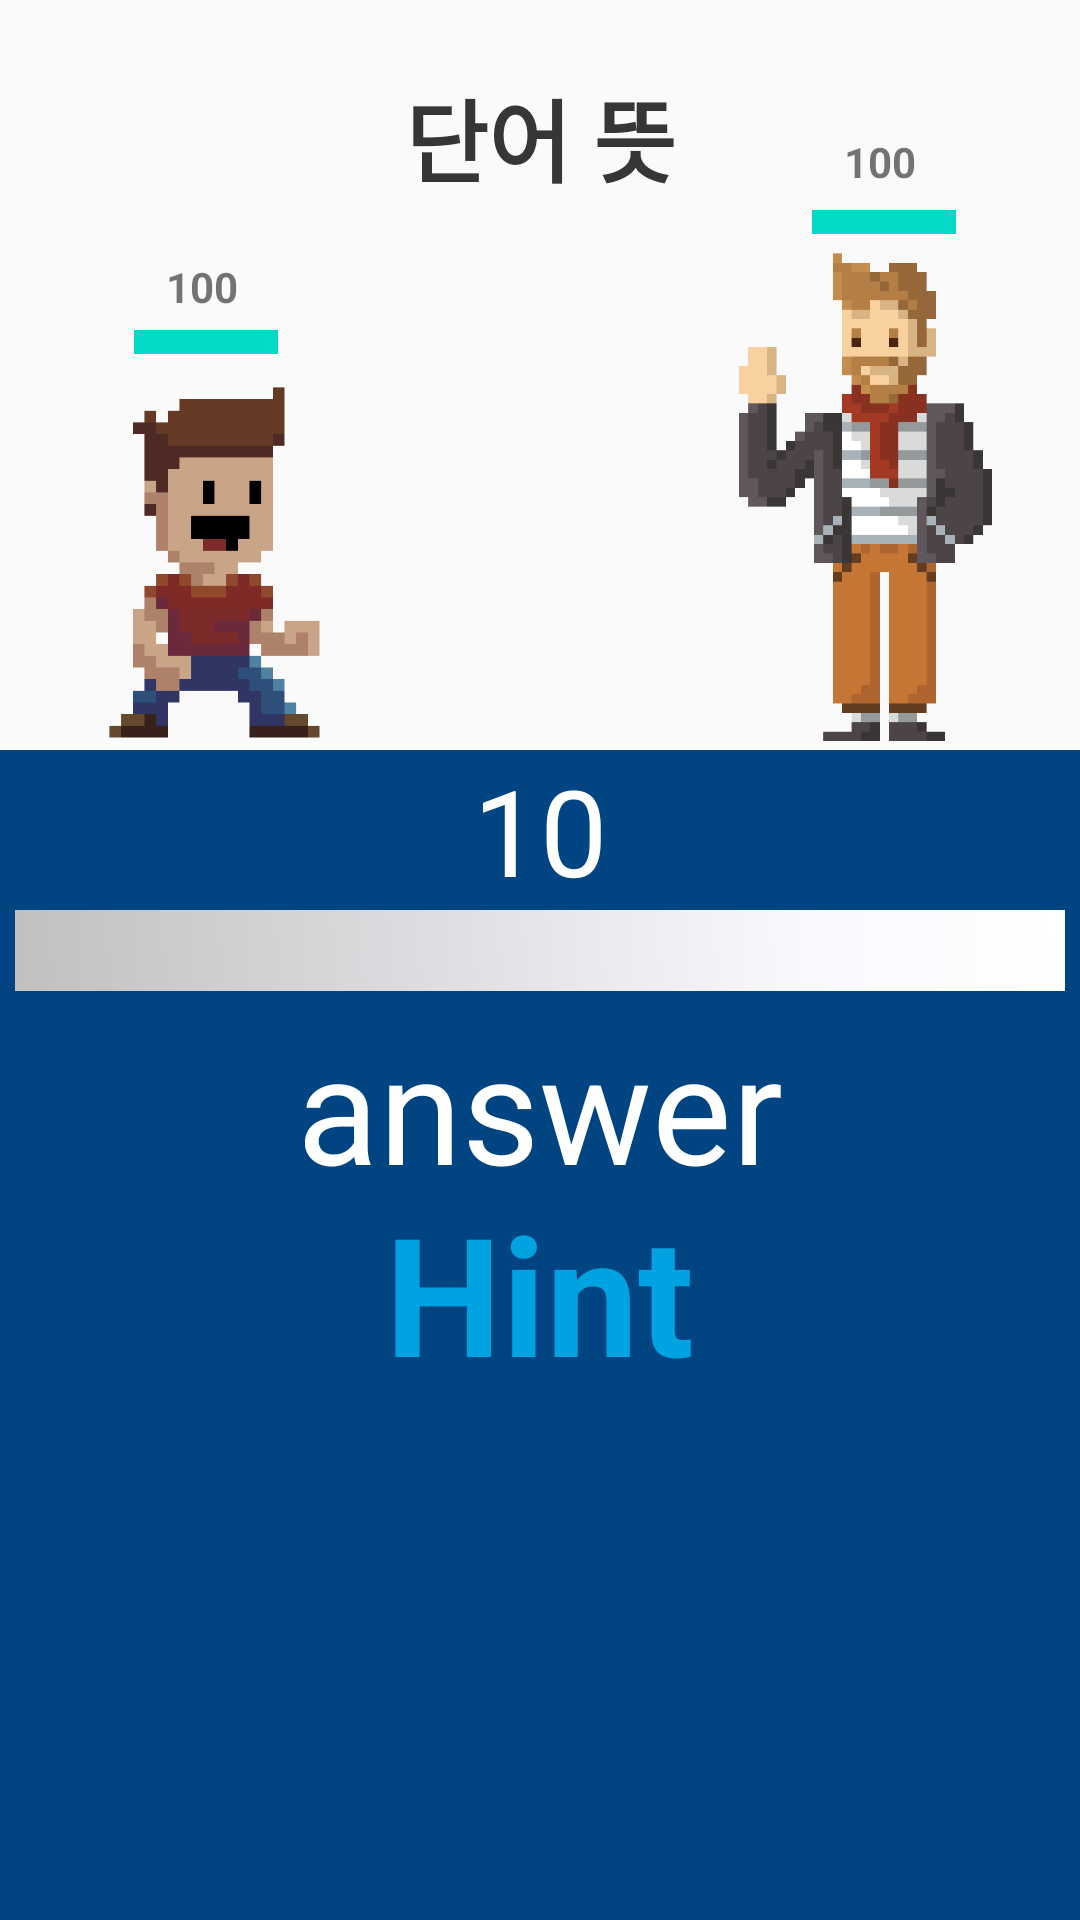

This screen was rendered from an Android layout file. Write that file and the resources it references.
<!-- AndroidManifest.xml: application theme AppTheme -->
<!-- res/layout/battle.xml -->
<?xml version="1.0" encoding="utf-8"?>
<LinearLayout xmlns:android="http://schemas.android.com/apk/res/android"
    xmlns:app="http://schemas.android.com/apk/res-auto"
    xmlns:tools="http://schemas.android.com/tools"
    android:layout_width="match_parent"
    android:layout_height="match_parent"
    android:orientation="vertical">

    <androidx.constraintlayout.widget.ConstraintLayout
        android:layout_width="match_parent"
        android:layout_height="250dp"
        android:background="@drawable/backgraound">

        <TextView
            android:id="@+id/questionTV"
            android:layout_width="match_parent"
            android:layout_height="wrap_content"
            android:gravity="center"
            android:text="단어 뜻"
            android:textColor="#363636"
            android:textSize="30dp"
            android:textStyle="bold"
            app:layout_constraintBottom_toBottomOf="parent"
            app:layout_constraintEnd_toEndOf="parent"
            app:layout_constraintStart_toStartOf="parent"
            app:layout_constraintTop_toTopOf="parent"
            app:layout_constraintVertical_bias="0.114" />

        <ImageView
            android:id="@+id/userIV"
            android:layout_width="92dp"
            android:layout_height="128dp"
            app:layout_constraintBottom_toBottomOf="parent"
            app:layout_constraintEnd_toEndOf="parent"
            app:layout_constraintHorizontal_bias="0.087"
            app:layout_constraintStart_toStartOf="parent"
            app:layout_constraintTop_toTopOf="parent"
            app:layout_constraintVertical_bias="1.0"
            app:srcCompat="@drawable/player_0_0_0" />

        <ProgressBar
            android:id="@+id/userPB"
            style="?android:attr/progressBarStyleHorizontal"
            android:layout_width="wrap_content"
            android:layout_height="wrap_content"
            android:indeterminateTint="@color/colorPrimary"
            android:max="100"
            android:progress="100"
            android:scaleY="2"
            app:layout_constraintBottom_toTopOf="@+id/userIV"
            app:layout_constraintEnd_toEndOf="parent"
            app:layout_constraintHorizontal_bias="0.143"
            app:layout_constraintStart_toStartOf="parent"
            app:layout_constraintTop_toTopOf="parent"
            app:layout_constraintVertical_bias="1.0" />

        <ImageView
            android:id="@+id/enemyIV"
            android:layout_width="115dp"
            android:layout_height="168dp"
            app:layout_constraintBottom_toBottomOf="parent"
            app:layout_constraintEnd_toEndOf="parent"
            app:layout_constraintHorizontal_bias="0.945"
            app:layout_constraintStart_toStartOf="parent"
            app:layout_constraintTop_toTopOf="parent"
            app:layout_constraintVertical_bias="1.0"
            app:srcCompat="@drawable/enemy" />

        <ProgressBar
            android:id="@+id/enemyPB"
            style="?android:attr/progressBarStyleHorizontal"
            android:layout_width="wrap_content"
            android:layout_height="wrap_content"
            android:indeterminateTint="@color/colorPrimary"
            android:max="100"
            android:progress="100"
            android:scaleY="2"
            app:layout_constraintBottom_toTopOf="@+id/enemyIV"
            app:layout_constraintEnd_toEndOf="parent"
            app:layout_constraintHorizontal_bias="0.867"
            app:layout_constraintStart_toStartOf="parent"
            app:layout_constraintTop_toTopOf="parent"
            app:layout_constraintVertical_bias="1.0" />

        <TextView
            android:id="@+id/enemyPB_TV"
            android:layout_width="38dp"
            android:layout_height="20dp"
            android:gravity="center"
            android:text="100"
            android:textStyle="bold"
            app:layout_constraintBottom_toBottomOf="parent"
            app:layout_constraintEnd_toEndOf="parent"
            app:layout_constraintHorizontal_bias="0.852"
            app:layout_constraintStart_toStartOf="parent"
            app:layout_constraintTop_toTopOf="parent"
            app:layout_constraintVertical_bias="0.191" />

        <TextView
            android:id="@+id/enemyTalkTV"
            android:layout_width="70dp"
            android:layout_height="20dp"
            android:gravity="right"
            android:textStyle="bold"
            app:layout_constraintBottom_toBottomOf="parent"
            app:layout_constraintEnd_toEndOf="parent"
            app:layout_constraintHorizontal_bias="0.727"
            app:layout_constraintStart_toStartOf="parent"
            app:layout_constraintTop_toTopOf="parent"
            app:layout_constraintVertical_bias="0.408" />

        <TextView
            android:id="@+id/userPB_TV"
            android:layout_width="38dp"
            android:layout_height="20dp"
            android:gravity="center"
            android:text="100"
            android:textStyle="bold"
            app:layout_constraintBottom_toBottomOf="parent"
            app:layout_constraintEnd_toEndOf="parent"
            app:layout_constraintHorizontal_bias="0.150"
            app:layout_constraintStart_toStartOf="parent"
            app:layout_constraintTop_toTopOf="parent"
            app:layout_constraintVertical_bias="0.373" />

    </androidx.constraintlayout.widget.ConstraintLayout>

    <LinearLayout
        android:layout_width="match_parent"
        android:layout_height="215dp"
        android:background="#004481"
        android:orientation="vertical">

        <TextView
            android:id="@+id/timerTV"
            android:layout_width="match_parent"
            android:layout_height="wrap_content"
            android:gravity="center"
            android:inputType="number"
            android:text="10"
            android:textColor="#FFFFFF"
            android:textSize="40dp" />

        <ProgressBar
            android:id="@+id/timerPB"
            style="?android:attr/progressBarStyleHorizontal"
            android:layout_width="350dp"
            android:layout_height="27dp"
            android:layout_gravity="center"
            android:max="10"
            android:progress="0"
            android:progressDrawable="@drawable/myprogressbar" />

        <TextView
            android:id="@+id/answerTV"
            android:layout_width="342dp"
            android:layout_height="65dp"
            android:layout_gravity="center"
            android:layout_marginTop="5dp"
            android:gravity="center"
            android:text="answer"
            android:textColor="#FFFFFF"
            android:textSize="50dp" />

        <TextView
            android:id="@+id/hintTV"
            android:layout_width="353dp"
            android:layout_height="80dp"
            android:layout_gravity="center"
            android:layout_marginBottom="10dp"
            android:layout_marginTop="-10dp"
            android:gravity="center"
            android:text="Hint"
            android:textColor="#00A3E1"
            android:textSize="55dp"
            android:textStyle="bold" />

    </LinearLayout>

    <LinearLayout
        android:id="@+id/wordBtns"
        android:layout_width="420dp"
        android:layout_height="110dp"
        android:layout_gravity="center"
        android:background="#004481"
        android:gravity="center"
        android:orientation="horizontal" />

    <LinearLayout
        android:id="@+id/skillBtns"
        android:layout_width="420dp"
        android:layout_height="140dp"
        android:layout_gravity="center"
        android:layout_marginTop="-10dp"
        android:background="#004481"
        android:gravity="center"
        android:orientation="horizontal">
        <Button
            android:id="@+id/skillBTN"
            android:visibility="invisible"
            android:clickable="false"
            android:text="SKILL"
            android:layout_width="300dp"
            android:layout_height="wrap_content"/>
    </LinearLayout>
</LinearLayout>
<!-- resources referenced by this layout -->
<resources>
  <!-- drawable enemy: png bitmap (drawable, 37805 bytes) -->
  <!-- drawable myprogressbar (drawable) -->
  <?xml version="1.0" encoding="utf-8"?>
  <layer-list xmlns:android="http://schemas.android.com/apk/res/android">
  
      <item android:id="@android:id/background">
  
          <shape>
  
              <gradient android:startColor="#C0C0C0" android:centerColor="#F8F8FF"
  
                  android:centerY="0.75" android:endColor="#ffffff" android:angle="45" />
  
          </shape>
  
      </item>
  
      <item android:id="@android:id/progress">
  
          <clip>
  
              <shape>
  
                  <gradient android:startColor="#F58F29" android:endColor="#FFFF00"
  
                      android:angle="90" />
  
                  <stroke android:width="1dp" android:color="#6B8E23" />
  
              </shape>
  
          </clip>
  
      </item>
  
  </layer-list>
  <!-- drawable player_0_0_0: png bitmap (drawable, 28990 bytes) -->
  <style name="AppTheme" parent="Theme.AppCompat.Light.DarkActionBar">
          
          <item name="colorPrimary">@color/colorPrimary</item>
          <item name="colorPrimaryDark">@color/colorPrimaryDark</item>
          <item name="colorAccent">@color/colorAccent</item>
      </style>
  <!-- not gathered from this repository: default colours our renderer supplied (Android Studio template values) -->
  <color name="colorPrimary">#FF6200EE</color>
  <color name="colorPrimaryDark">#FF3700B3</color>
  <color name="colorAccent">#FF03DAC5</color>
</resources>
